Dataset: dataset (GitHub, ErvinCaraval/Redes-Neuronales-Proyecto-Practico). Classes: hoja amarilla, mosaic disease, roya, sanas, secas, tizon bacteriano.

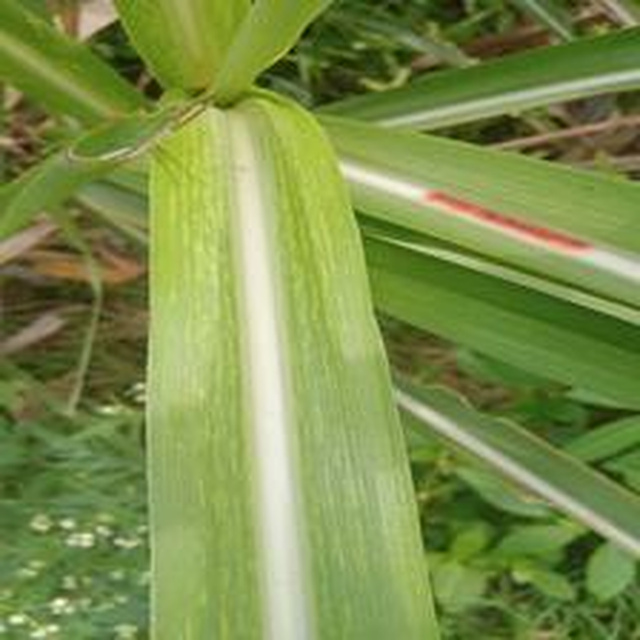
Label: mosaic disease

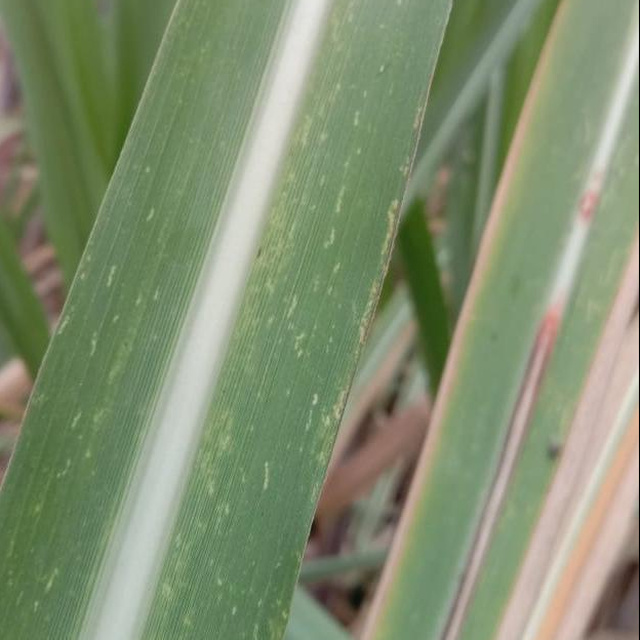
Label: mosaic disease

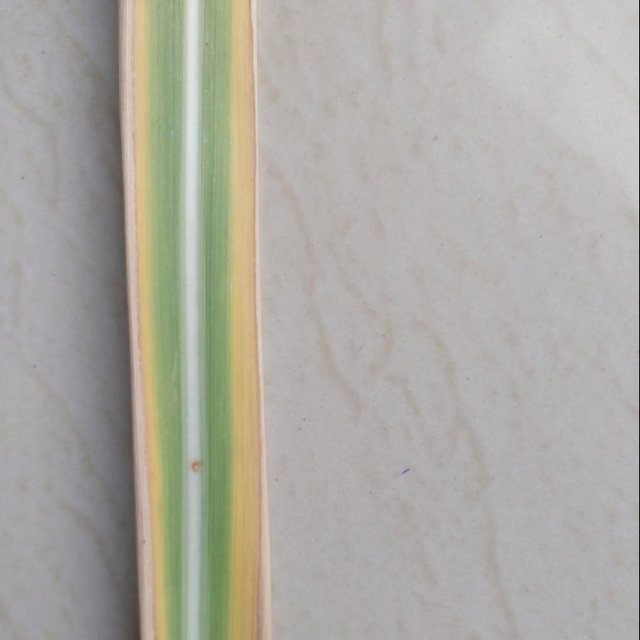
Label: hoja amarilla

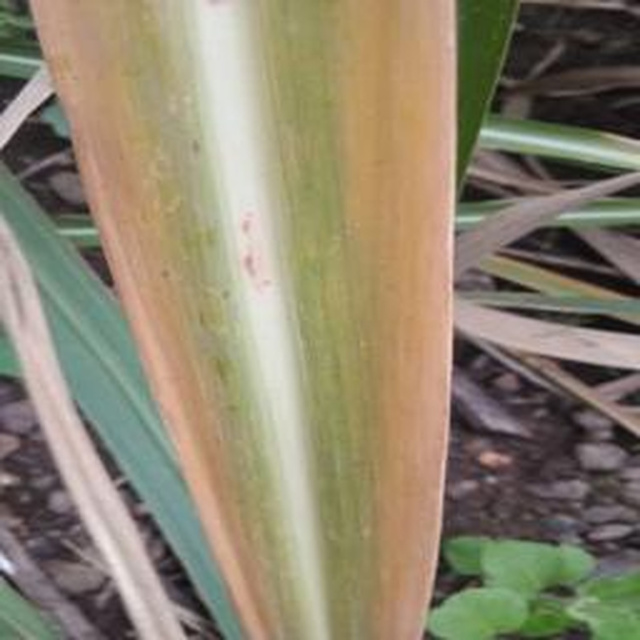
Label: hoja amarilla

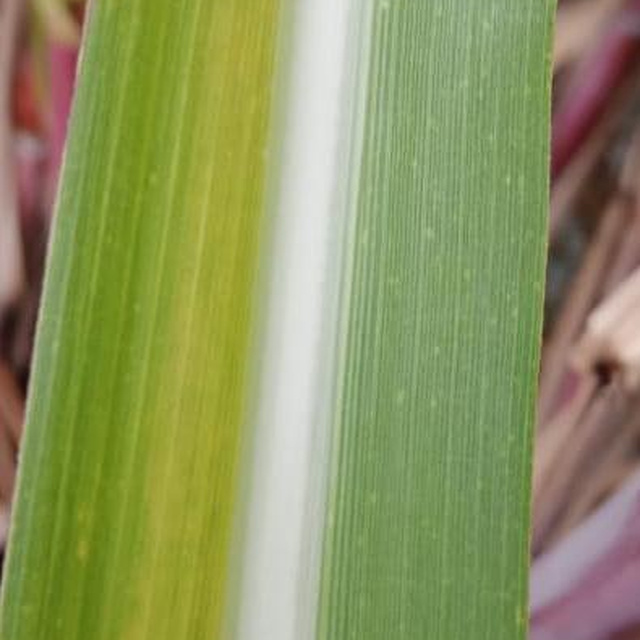
Label: hoja amarilla

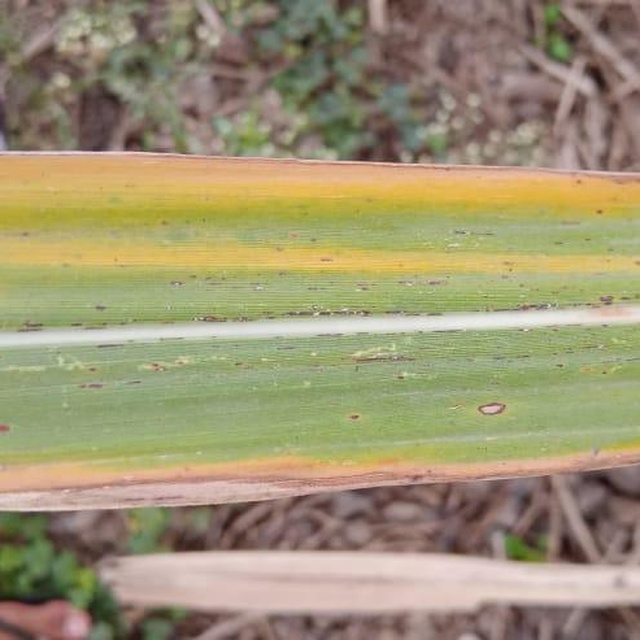
Label: hoja amarilla
